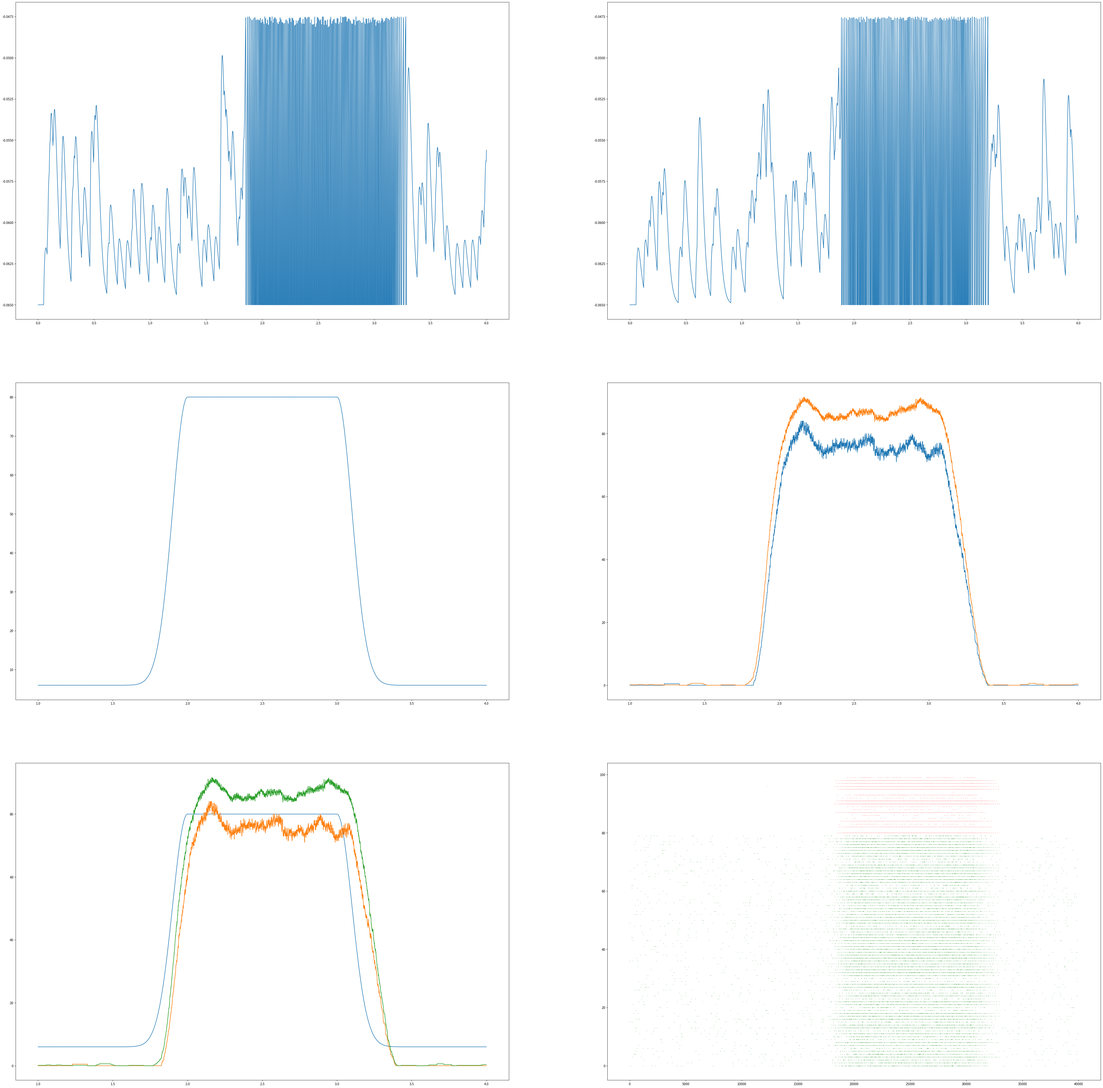

Write Python code to recreate this figure. (Note: this script raises an exception after producing the figure.)
#########################################################################################
# AdEx Network                                                                          #
# 1.Use numpy only to build the network                                                 #
# 2.Set the path for the verilog                                                        #
#########################################################################################

import numpy as np
import matplotlib.pyplot as plt
import re
import os

# 总的神经元数量
Num=100
# 输入的最大幅值
AmpStim=80 # 80,92
# 输入的持续时间
plat = 1000
# 输入的噪声强度
TauP=100
# 静息时的输入强度
rest=6
# 突触的传递时间
tau_S=20.0

#########################################################################################
# units and constants                                                                   #
# Unified as a standard unit                                                            #
#########################################################################################

ms=1e-3
mV=1e-3
mA=1e-3
nA=1e-9
pA=1e-12
nS=1e-9
pF=1e-12

# whole world time
tick_time=0
# minium gap time3
dt=0.1*ms
# total time
TotTime=4000*ms
# time of fire
fire1_num=0
fire2_num=0
time_sim=np.arange(0, TotTime, dt)
# average data analysis
bin_num=1000
N1=int(Num*0.2)
N2=int(Num*0.8)
N_in=int(Num*0.8)
# create neurons
G1_Group=[]
G2_Group=[]
G_Group=[]
P2_Group=[]
# something to record
fire1_result=[]
fire2_result=[]
fire1_result_bin=[]
fire2_result_bin=[]
neuron1_potential_bin = []
neuron2_potential_bin = []
test_input_index=0
global fire_matrix1, fire_matrix2
fire_matrix1=np.zeros((N1, len(time_sim)))
fire_matrix2=np.zeros((N2, len(time_sim)))

def bin_data(data):
    try:    
        return np.mean(data[len(data)-bin_num:len(data)])
    except:
        return data[len(data)-1]

def extract_number_from_string(s):
    match = re.search(r'_(\d+)$', s)
    if match:
        return int(match.group(1))
    else:
        return None

#########################################################################################    
# AdEx neuron model                                                                     #
# define its characteristic parameter                                                   #
#########################################################################################

class AdExNeuron:
    def __init__(self, name, V_Neuron, w_adaptive, G_Synapsis_Excitatory, G_Synapsis_Inhibitory, 
                 E_Excitatory, E_Inhibitory, E_local, G_local, V_disturb, V_Excitatory_Threshold,C_Membrane, 
                 a_w_adaptive, tau_w_adaptive,
                 tau_Synapsis,
                 V_Reset_Threshold, V_Reset, b_w_adaptive,
                 I_Synapsis, T_refractory, T_rest,
                 Connecting_Neuron, Q_Synapsis, Probability_Connecting):
        # variable parameters
        self.name = name
        self.V_Neuron = V_Neuron
        self.w_adaptive = w_adaptive
        self.G_Synapsis_Excitatory = G_Synapsis_Excitatory
        self.G_Synapsis_Inhibitory = G_Synapsis_Inhibitory
        # fixed parameters
        self.E_Excitatory = E_Excitatory
        self.E_Inhibitory = E_Inhibitory
        self.E_local = E_local
        self.G_local = G_local
        self.V_disturb = V_disturb
        self.V_Excitatory_Threshold = V_Excitatory_Threshold
        self.C_Membrane = C_Membrane
        self.T_refractory = T_refractory
        # adaptive parameters
        self.a_w_adaptive = a_w_adaptive
        self.tau_w_adaptive = tau_w_adaptive
        self.tau_Synapsis = tau_Synapsis
        # reset parameters
        self.V_Reset_Threshold = V_Reset_Threshold
        self.V_Reset = V_Reset
        self.b_w_adaptive = b_w_adaptive
        self.I_Synapsis = I_Synapsis
        self.T_rest = T_rest
        # connecting neurons
        self.Connecting_Neuron = Connecting_Neuron
        self.Q_Synapsis = Q_Synapsis
        self.Probability_Connecting = Probability_Connecting
    def refresh_membrane_potential(self):
        if self.T_rest<=0:
            self.V_Neuron =self.V_Neuron+dt*(self.G_Synapsis_Excitatory*(self.E_Excitatory-self.V_Neuron)+
                                        self.G_Synapsis_Inhibitory*(self.E_Inhibitory-self.V_Neuron)+
                                        self.G_local*(self.E_local-self.V_Neuron)+
                                        self.G_local*self.V_disturb*np.exp((self.V_Neuron-self.V_Excitatory_Threshold)/self.V_disturb)-
                                        self.w_adaptive+self.I_Synapsis
                                        )/self.C_Membrane
        else:
            self.T_rest=self.T_rest-dt
    def refresh_w_adaptive(self):
        self.w_adaptive = self.w_adaptive+dt*(self.a_w_adaptive*(self.V_Neuron-self.E_local)-self.w_adaptive)/self.tau_w_adaptive
    def refresh_G_Synapsis_Excitatory(self):
        self.G_Synapsis_Excitatory = self.G_Synapsis_Excitatory-dt*self.G_Synapsis_Excitatory/self.tau_Synapsis
    def refresh_G_Synapsis_Inhibitory(self):
        self.G_Synapsis_Inhibitory = self.G_Synapsis_Inhibitory-dt*self.G_Synapsis_Inhibitory/self.tau_Synapsis
    def fire(self, num1, num2):
        global fire_matrix
        # refresh self parameter
        self.V_Neuron = self.V_Reset
        self.w_adaptive = self.w_adaptive+self.b_w_adaptive
        self.T_rest=self.T_refractory
        # refresh the G_Synapsis
        # print(self.name)
        if self.name[1]=='1':
            num1=num1+1
            fire_matrix1[extract_number_from_string(self.name)-1,test_input_index]=2
            for neuron1 in self.Connecting_Neuron:
                neuron1.G_Synapsis_Inhibitory=neuron1.G_Synapsis_Inhibitory+self.Q_Synapsis
        if self.name[1]=='2':
            num2=num2+1
            fire_matrix2[extract_number_from_string(self.name)-1,test_input_index]=2
            for neuron2 in self.Connecting_Neuron:
                neuron2.G_Synapsis_Excitatory=neuron2.G_Synapsis_Excitatory+self.Q_Synapsis
        return num1, num2
    def judge_fire(self, num1, num2):
        if self.V_Neuron>self.V_Reset_Threshold:
            num1, num2=self.fire(num1, num2)
        else:
            pass
        return num1, num2
    def Add_Synapsis(self, Synapsis):
        self.Connecting_Neuron.append(Synapsis)
# Initialize the FS and RS neuron
# All the parameters are got from the paper
Fast_Spiking_neuron=AdExNeuron(name="G1_1",V_Neuron=-65*mV, w_adaptive=0.0*pA, G_Synapsis_Excitatory=0.0*nS, G_Synapsis_Inhibitory=0.0*nS,
                                E_Excitatory=0.0*mV, E_Inhibitory=-80*mV, E_local=-65*mV, G_local=10*nS, V_disturb=0.5*mV, V_Excitatory_Threshold=-48*mV, C_Membrane=200*pF,
                                a_w_adaptive=0.0*nS, tau_w_adaptive=1.0*ms,
                                tau_Synapsis=5.0*ms,
                                V_Reset_Threshold=-47.5*mV, V_Reset=-65*mV, b_w_adaptive=0.0*pA,
                                I_Synapsis=0.0*pA, T_refractory=5*ms, T_rest=0*ms,
                                Connecting_Neuron=[], Q_Synapsis=5.0*nS, Probability_Connecting=0.05)
Regular_Spiking_neuron=AdExNeuron(name="G2_1",V_Neuron=-65*mV, w_adaptive=0.0*pA, G_Synapsis_Excitatory=0.0*nS, G_Synapsis_Inhibitory=0.0*nS,
                                E_Excitatory=0.0*mV, E_Inhibitory=-80*mV, E_local=-65*mV, G_local=10*nS, V_disturb=2*mV, V_Excitatory_Threshold=-50*mV, C_Membrane=200*pF,
                                a_w_adaptive=0.0*nS, tau_w_adaptive=1000.0*ms,
                                tau_Synapsis=5.0*ms,
                                V_Reset_Threshold=-47.5*mV, V_Reset=-65*mV, b_w_adaptive=0.0*pA,
                                I_Synapsis=0.0*pA, T_refractory=5*ms, T_rest=0*ms,
                                Connecting_Neuron=[], Q_Synapsis=1.5*nS, Probability_Connecting=0.05)

#########################################################################################
# Build the network                                                                     #
# 1 Initialize the enough neurons                                                       #
# 1.1 About 200 RS neurons and 50 FS neurons                                            #
# (1)N1 2000 FS G1 Qi                                                                   #
# (2)N2 8000 RS G2 Qe                                                                   #
# (3)P2 8000 RS G2 Qe                                                                   #
#########################################################################################

for i in range(1,N1+1):
    globals()['G1_'+str(i)]=AdExNeuron(name="G1_"+str(i),V_Neuron=-65*mV, w_adaptive=0.0*pA, G_Synapsis_Excitatory=0.0*nS, G_Synapsis_Inhibitory=0.0*nS,
                                E_Excitatory=0.0*mV, E_Inhibitory=-80*mV, E_local=-65*mV, G_local=10*nS, V_disturb=0.5*mV, V_Excitatory_Threshold=-48*mV, C_Membrane=200*pF,
                                a_w_adaptive=0.0*nS, tau_w_adaptive=1.0*ms,
                                tau_Synapsis=tau_S*ms,
                                V_Reset_Threshold=-47.5*mV, V_Reset=-65*mV, b_w_adaptive=0.0*pA,
                                I_Synapsis=0.0*pA, T_refractory=5*ms, T_rest=0*ms,
                                Connecting_Neuron=[], Q_Synapsis=5.0*nS, Probability_Connecting=0.05)
    G1_Group.append(globals()['G1_'+str(i)])

for i in range(1,N2+1):
    globals()['G2_'+str(i)]=AdExNeuron(name="G2_"+str(i),V_Neuron=-65*mV, w_adaptive=0.0*pA, G_Synapsis_Excitatory=0.0*nS, G_Synapsis_Inhibitory=0.0*nS,
                                E_Excitatory=0.0*mV, E_Inhibitory=-80*mV, E_local=-65*mV, G_local=10*nS, V_disturb=2*mV, V_Excitatory_Threshold=-50*mV, C_Membrane=200*pF,
                                a_w_adaptive=0.0*nS, tau_w_adaptive=1000.0*ms,
                                tau_Synapsis=tau_S*ms,
                                V_Reset_Threshold=-47.5*mV, V_Reset=-65*mV, b_w_adaptive=0.0*pA,
                                I_Synapsis=0.0*pA, T_refractory=5*ms, T_rest=0*ms,
                                Connecting_Neuron=[], Q_Synapsis=1.5*nS, Probability_Connecting=0.05)
    G2_Group.append(globals()['G2_'+str(i)])

for i in range(1,N_in+1):
    globals()['P2_'+str(i)]=AdExNeuron(name="P2_"+str(i),V_Neuron=-65*mV, w_adaptive=0.0*pA, G_Synapsis_Excitatory=0.0*nS, G_Synapsis_Inhibitory=0.0*nS,
                                E_Excitatory=0.0*mV, E_Inhibitory=-80*mV, E_local=-65*mV, G_local=10*nS, V_disturb=2*mV, V_Excitatory_Threshold=-50*mV, C_Membrane=200*pF,
                                a_w_adaptive=0.0*nS, tau_w_adaptive=1000.0*ms,
                                tau_Synapsis=tau_S*ms,
                                V_Reset_Threshold=-47.5*mV, V_Reset=-65*mV, b_w_adaptive=0.0*pA,
                                I_Synapsis=0.0*pA, T_refractory=5*ms, T_rest=0*ms,
                                Connecting_Neuron=[], Q_Synapsis=1.5*nS, Probability_Connecting=0.05)
    P2_Group.append(globals()['P2_'+str(i)])

G_Group=G1_Group+G2_Group

#########################################################################################
# 2 Connect the Neurons                                                                 #
# 2.1 For every neuron(front), connect to others(behind) by probability                 #
# 2.2 Record the connected neuron(behind) in the front neuron                           #
#########################################################################################

for neuron_front in G_Group:
    for neuron_back in G_Group:
        if neuron_front !=neuron_back:
            if np.random.rand()<neuron_front.Probability_Connecting:
                neuron_front.Connecting_Neuron.append(neuron_back)

# 3 Add the input
# 3.1 Initialize the 200 RS neurons
# 3.2 Connect the input with others

for neuron_front in P2_Group:
    for neuron_back in G_Group:
        if neuron_front !=neuron_back:
            if np.random.rand()<neuron_front.Probability_Connecting:
                neuron_front.Connecting_Neuron.append(neuron_back)

#########################################################################################
# 4 Generate the input data                                                             #
#########################################################################################

def heaviside(x):
    return 0.5 * (1 + np.sign(x))
def input_rate(t, t1_exc, tau1_exc, tau2_exc, ampl_exc, plateau):
    # t1_exc=10. # time of the maximum of external stimulation
    # tau1_exc=20. # first time constant of perturbation = rising time
    # tau2_exc=50. # decaying time
    # ampl_exc=20. # amplitude of excitation
    inp = ampl_exc * (np.exp(-(t - t1_exc) ** 2 / (2. * tau1_exc ** 2)) * heaviside(-(t - t1_exc)) +
                      heaviside(-(t - (t1_exc+plateau))) * heaviside(t - t1_exc) +
                      np.exp(-(t - (t1_exc+plateau)) ** 2 / (2. * tau2_exc ** 2)) * heaviside(t - (t1_exc+plateau)))
    return inp
# 创建仿真时间序列
t2 = np.arange(0, 1000*TotTime, 1000*dt)
test_input = []
# 将时间点，噪声，输入刺激，输入刺激的平台期产生对应时间的脉冲
for ji in t2:
    test_input.append(rest+input_rate(ji, 2000., TauP, TauP, AmpStim-rest, plat))


#########################################################################################
# 5 Run the simulations                                                                 #
# 5.1 Refresh the membrane potential                                                    #
# 5.2 Refresh the w_adaptive                                                            #
# 5.3 Refresh the G_Synapsis_Excitatory                                                 #
# 5.4 Refresh the G_Synapsis_Inhibitory                                                 #
# 5.5 fire                                                                              #
#########################################################################################


for tick_time in np.arange(0, TotTime, dt):
    fire_probability=dt*test_input[test_input_index]
    if test_input_index%5000==0:
        print(test_input_index)
        print("fire_probability:"+str(fire_probability))
    for neuron in P2_Group:
        if np.random.rand()<fire_probability:
            neuron.fire(0,0)
    fire1_num=0
    fire2_num=0
    fire1_frequent=0
    fire2_frequent=0
    for neuron in G_Group:
        neuron.refresh_membrane_potential()
        neuron.refresh_w_adaptive()
        neuron.refresh_G_Synapsis_Excitatory()
        neuron.refresh_G_Synapsis_Inhibitory()
        fire1_num, fire2_num=neuron.judge_fire(fire1_num, fire2_num)
    fire1_frequent=fire1_num/dt/N1
    fire2_frequent=fire2_num/dt/N2
    fire1_result.append(fire1_frequent)
    fire2_result.append(fire2_frequent)
    neuron1_potential_bin.append(G1_1.V_Neuron) # type: ignore
    neuron2_potential_bin.append(G2_1.V_Neuron) # type: ignore
    fire1_result_bin.append(bin_data(fire1_result))
    fire2_result_bin.append(bin_data(fire2_result))
    test_input_index=test_input_index+1

fig1=plt.figure(figsize=(60,60))
ax1=fig1.add_subplot(321)
ax2=fig1.add_subplot(322)
ax3=fig1.add_subplot(323)
ax4=fig1.add_subplot(324)
ax5=fig1.add_subplot(325)
ax6=fig1.add_subplot(326)

ax1.plot(time_sim, neuron1_potential_bin)
ax2.plot(time_sim, neuron2_potential_bin)

ax3.plot(time_sim[10000:40000], test_input[10000:40000])
ax4.plot(time_sim[10000:40000], fire1_result_bin[10000:40000])
ax4.plot(time_sim[10000:40000], fire2_result_bin[10000:40000])

ax5.plot(time_sim[10000:40000], test_input[10000:40000])
ax5.plot(time_sim[10000:40000], fire1_result_bin[10000:40000])
ax5.plot(time_sim[10000:40000], fire2_result_bin[10000:40000])

points_1 = np.where(fire_matrix1 > 1)
points_2 = np.where(fire_matrix2 > 1)
ax6.scatter(points_1[1], N2+points_1[0], color='red',s=0.1)
ax6.scatter(points_2[1], points_2[0], color='green',s=0.1)

current_dir = os.path.dirname(os.path.abspath(__file__))
output_folder = os.path.join(current_dir, 'My_AdEx_Plot')
output_path = os.path.join(output_folder, "All"+"_rest_"+str(rest)+"_AmpStim_"+str(AmpStim)+"_TauP_"+str(TauP)+"_tau_"+str(tau_S)+"_Num_"+str(Num)+".png")
plt.savefig(output_path)
